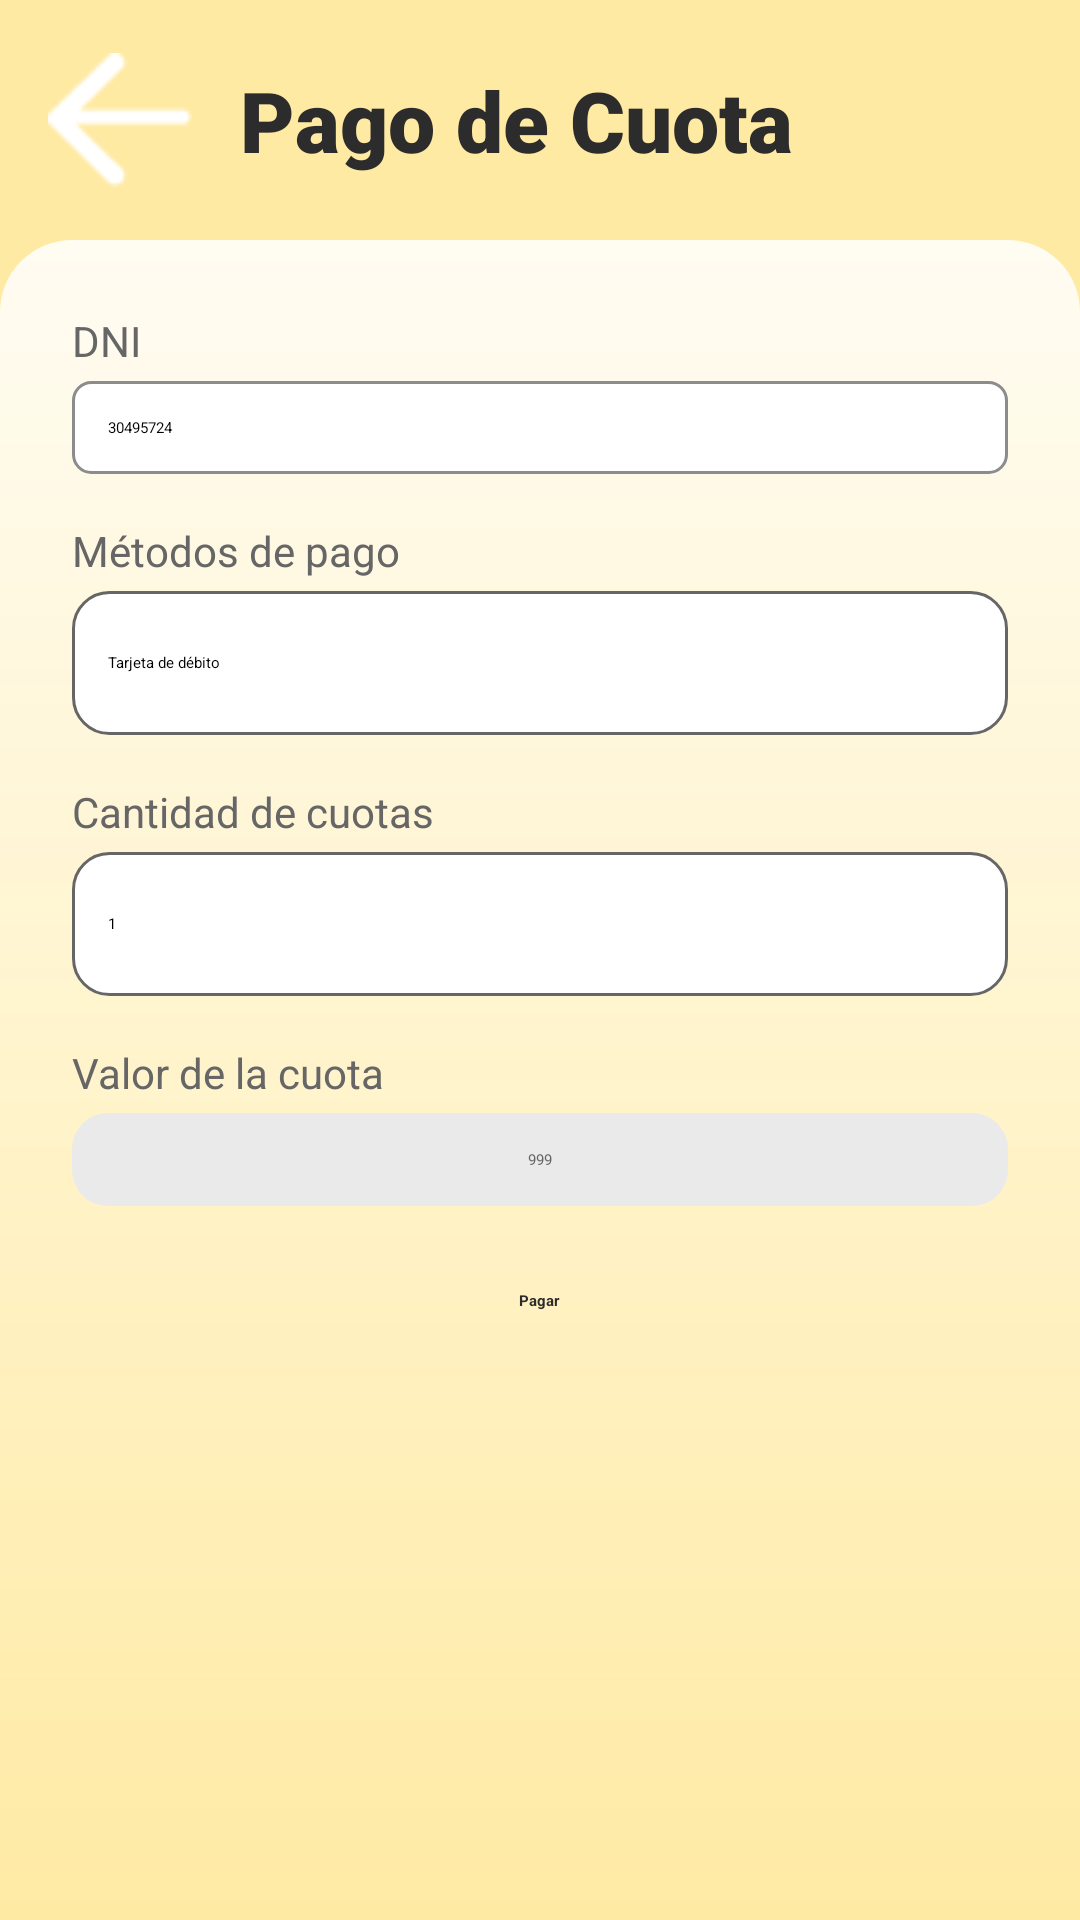

Android layout source for this screen:
<!-- AndroidManifest.xml: application theme Theme.ClubDeportivoApp -->
<!-- res/layout/activity_pago_cuota.xml -->
<?xml version="1.0" encoding="utf-8"?>
<ScrollView xmlns:android="http://schemas.android.com/apk/res/android"
    xmlns:tools="http://schemas.android.com/tools"
    android:layout_width="match_parent"
    android:layout_height="match_parent"
    xmlns:app="http://schemas.android.com/apk/res-auto"
    android:background="@color/app_background_yellow"
    android:fillViewport="true"
    tools:context=".activities.PagoCuotaActivity">

    <LinearLayout
        android:layout_width="match_parent"
        android:layout_height="wrap_content"
        android:orientation="vertical">

        <LinearLayout
            android:layout_width="match_parent"
            android:layout_height="wrap_content"
            android:gravity="center_vertical"
            android:orientation="horizontal"
            android:padding="16dp">

            <ImageButton
                android:id="@+id/backBtn"
                android:layout_width="48dp"
                android:layout_height="48dp"
                android:background="?attr/selectableItemBackgroundBorderless"
                android:src="@drawable/atras" />

            <TextView
                android:layout_width="wrap_content"
                android:layout_height="wrap_content"
                android:layout_marginStart="16dp"
                android:fontFamily="sans-serif-black"
                android:text="Pago de Cuota"
                android:textColor="@color/text_dark"
                android:textSize="28sp" />
        </LinearLayout>

        <LinearLayout
            android:layout_width="match_parent"
            android:layout_height="0dp"
            android:layout_weight="1"
            android:background="@drawable/linearl_background"
            android:orientation="vertical"
            android:padding="24dp">

            <TextView
                style="@style/FormLbl"
                android:text="DNI" />

            <EditText
                android:layout_width="match_parent"
                android:layout_height="wrap_content"
                android:layout_marginTop="4dp"
                android:background="@drawable/custom_input_border"
                android:inputType="number"
                android:padding="12dp"
                android:text="30495724" />

            <TextView
                style="@style/FormLbl"
                android:layout_marginTop="16dp"
                android:text="Métodos de pago" />

            <Spinner
                android:id="@+id/paymentMethod"
                android:layout_width="match_parent"
                android:layout_height="48dp"
                android:layout_marginTop="4dp"
                android:background="@drawable/spinner_background"
                android:entries="@array/metodos_pago"
                android:paddingStart="12dp"
                android:paddingEnd="12dp" />

            <TextView
                style="@style/FormLbl"
                android:layout_marginTop="16dp"
                android:text="Cantidad de cuotas" />

            <Spinner
                android:id="@+id/paymentValue"
                android:layout_width="match_parent"
                android:layout_height="48dp"
                android:layout_marginTop="4dp"
                android:background="@drawable/spinner_background"
                android:entries="@array/cuotas_tarjeta"
                android:paddingStart="12dp"
                android:paddingEnd="12dp" />

            <TextView
                style="@style/FormLbl"
                android:layout_marginTop="16dp"
                android:text="Valor de la cuota" />

            <EditText
                android:layout_width="match_parent"
                android:layout_height="wrap_content"
                android:layout_marginTop="4dp"
                android:background="@drawable/input_locked_background"
                android:enabled="false"
                android:gravity="center"
                android:inputType="numberDecimal"
                android:padding="12dp"
                android:text="999"
                android:textColor="@color/text_gray" />

            <Button
                android:layout_width="wrap_content"
                android:layout_height="wrap_content"
                android:layout_gravity="center_horizontal"
                android:layout_marginTop="28dp"
                android:paddingStart="64dp"
                android:paddingEnd="64dp"
                android:text="Pagar"
                android:textAllCaps="false"
                android:textColor="@color/text_dark"
                android:textStyle="bold"
                app:backgroundTint="@color/btn_white"
                app:cornerRadius="6dp"
                app:elevation="2dp"
                />
        </LinearLayout>
    </LinearLayout>
</ScrollView>
<!-- resources referenced by this layout -->
<resources>
  <string-array name="cuotas_tarjeta">
          <item>1</item>
          <item>3</item>
          <item>6</item>
          <item>12</item>
      </string-array>
  <string-array name="metodos_pago">
          <item>Tarjeta de débito</item>
          <item>Tarjeta de crédito</item>
          <item>Efectivo</item>
      </string-array>
  <color name="app_background_yellow">#FFEAA4</color>
  <color name="btn_white">#FFFFFFFF</color>
  <color name="text_dark">#2C2C2C</color>
  <color name="text_gray">#666666</color>
  <!-- drawable atras: png bitmap (drawable, 570 bytes) -->
  <!-- drawable custom_input_border (drawable) -->
  <?xml version="1.0" encoding="utf-8"?>
  <shape xmlns:android="http://schemas.android.com/apk/res/android"
      android:shape="rectangle">
      <solid android:color="#FFFFFF" />
      <stroke android:width="1dp" android:color="#8C8C8C" />
      <corners android:radius="6dp" />
  </shape>
  <!-- drawable input_locked_background (drawable) -->
  <?xml version="1.0" encoding="utf-8"?>
  <shape xmlns:android="http://schemas.android.com/apk/res/android"
      android:shape="rectangle">
      <solid android:color="@color/input_locked_gray" />
      <corners android:radius="12dp" />
  </shape>
  <!-- drawable linearl_background (drawable) -->
  <?xml version="1.0" encoding="utf-8"?>
  <shape xmlns:android="http://schemas.android.com/apk/res/android"
      android:shape="rectangle">
      <gradient
          android:angle="20"
          android:endColor="@color/app_background_yellow"
          android:startColor="@color/gradient_white_transparent" />
      <corners
          android:topLeftRadius="24dp"
          android:topRightRadius="24dp" />
  </shape>
  <!-- drawable spinner_background (drawable) -->
  <?xml version="1.0" encoding="utf-8"?>
  <layer-list xmlns:android="http://schemas.android.com/apk/res/android">
      <item>
          <shape android:shape="rectangle">
              <solid android:color="@color/white" />
              <stroke android:width="1dp" android:color="@color/text_gray" />
              <corners android:radius="12dp" />
          </shape>
      </item>
      <item
          android:width="24dp"
          android:height="24dp"
          android:drawable="@drawable/atras"
          android:gravity="center_vertical|end"
          android:right="12dp" />
  </layer-list>
  <style name="FormLbl">
          <item name="android:layout_width">wrap_content</item>
          <item name="android:layout_height">wrap_content</item>
          <item name="android:textColor">@color/text_gray</item>
          <item name="android:textSize">14sp</item>
      </style>
  <color name="input_locked_gray">#EAEAEA</color>
  <color name="gradient_white_transparent">#D9FFFFFF</color>
  <color name="white">#FFFFFFFF</color>
</resources>
